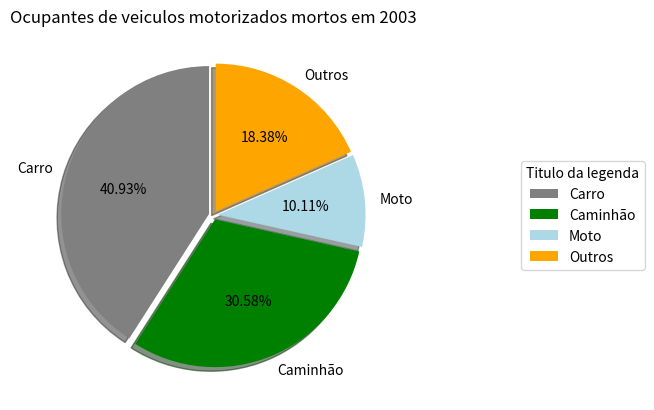

The matplotlib source for this figure:
import numpy as np
import matplotlib.pyplot as plt

y = np.array([18440, 13778, 4553, 8283])
rotulos = ['Carro', 'Caminhão', 'Moto', 'Outros']
cor = ['gray', 'green', 'lightblue', 'orange']

plt.pie(y, labels=rotulos, startangle=90, explode=[0.03, 0.03, 0.03, 0.03],
        shadow=True, colors=cor, autopct="%1.2f%%")

plt.title("Ocupantes de veiculos motorizados mortos em 2003")
plt.legend(rotulos, title='Titulo da legenda', loc="center", bbox_to_anchor=(1.5, 0.5))

plt.show()
